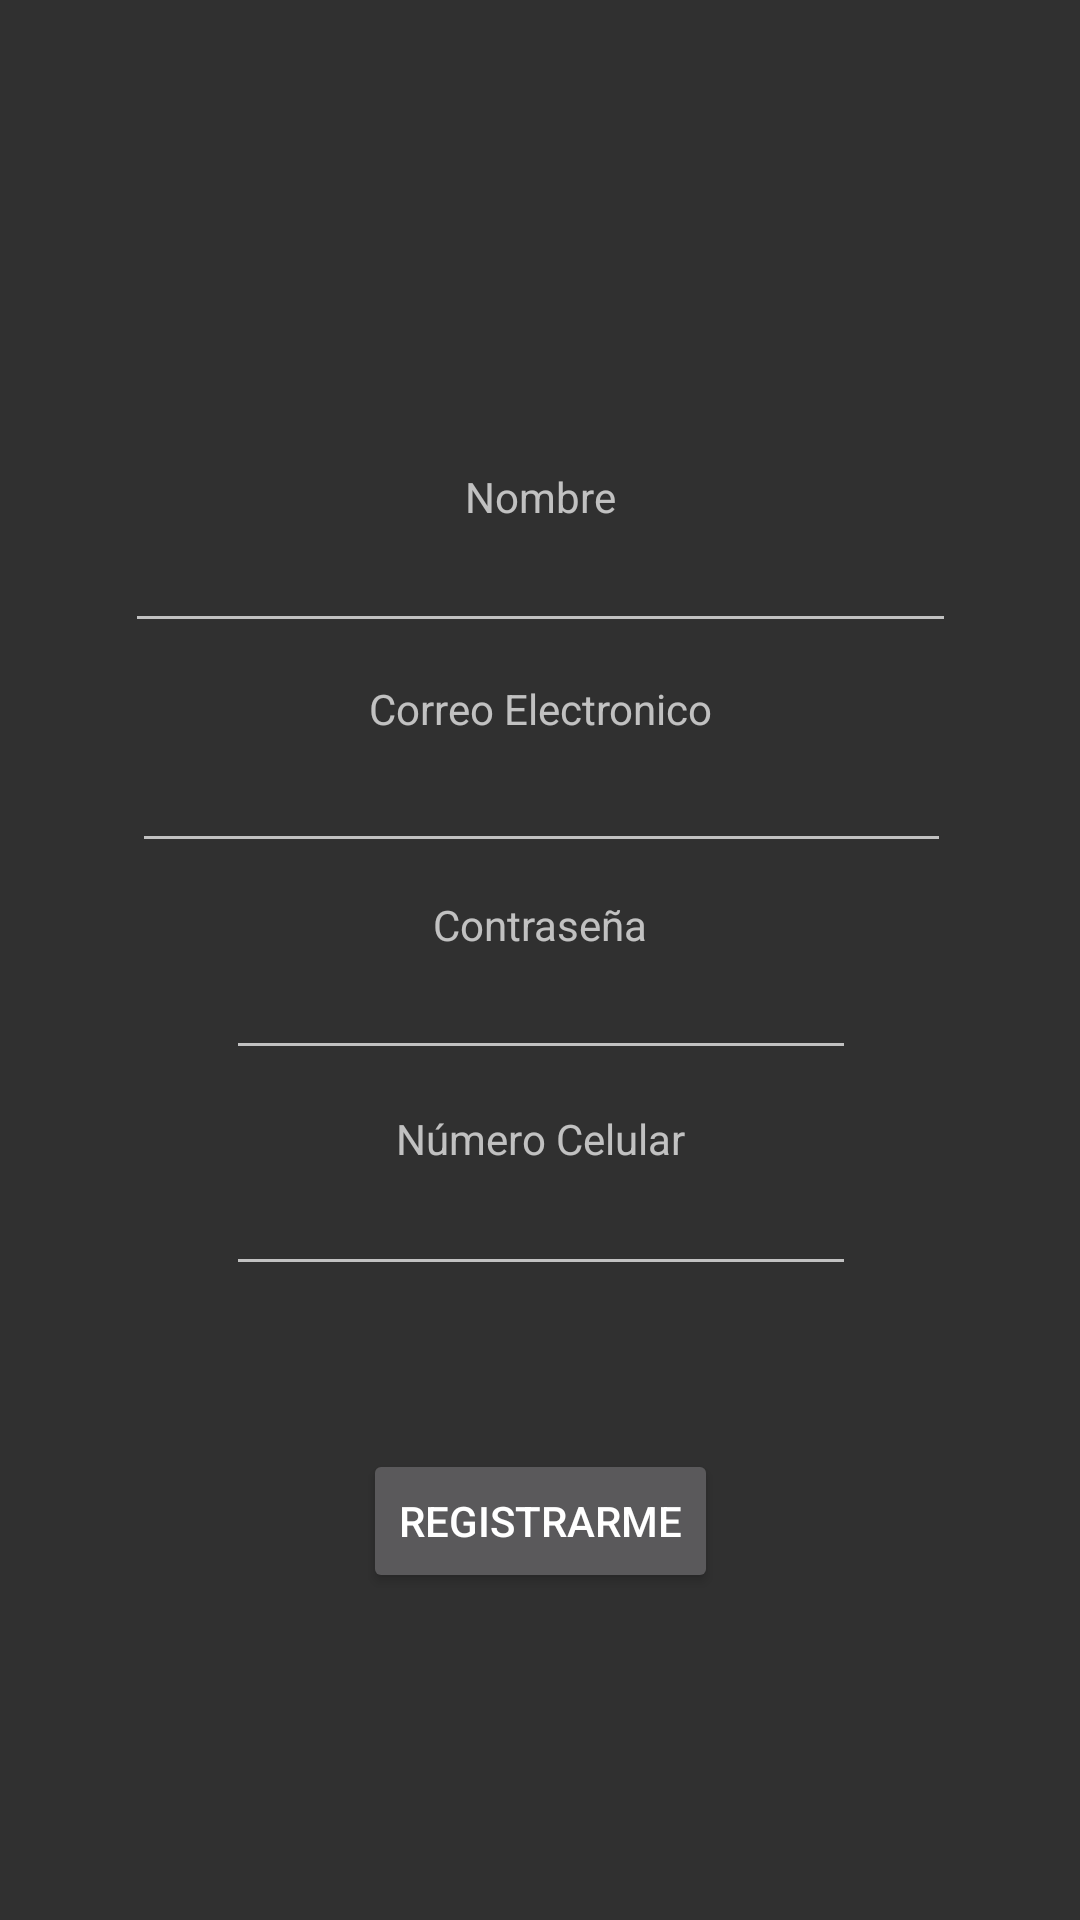

The Android layout XML behind this screen, and the referenced resources:
<!-- AndroidManifest.xml: application theme Theme.AppCompat.NoActionBar -->
<!-- res/layout/activity_registro.xml -->
<?xml version="1.0" encoding="utf-8"?>
<androidx.constraintlayout.widget.ConstraintLayout xmlns:android="http://schemas.android.com/apk/res/android"
    xmlns:app="http://schemas.android.com/apk/res-auto"
    xmlns:tools="http://schemas.android.com/tools"
    android:layout_width="match_parent"
    android:layout_height="match_parent">

    <ImageView
        android:id="@+id/imageView"
        android:layout_width="157dp"
        android:layout_height="125dp"
        app:layout_constraintBottom_toBottomOf="parent"
        app:layout_constraintEnd_toEndOf="parent"
        app:layout_constraintStart_toStartOf="parent"
        app:layout_constraintTop_toTopOf="parent"
        app:layout_constraintVertical_bias="0.061"
        app:srcCompat="@drawable/bus_4_icon" />

    <EditText
        android:id="@+id/editTextRNombre"
        android:layout_width="277dp"
        android:layout_height="43dp"
        android:ems="10"
        android:inputType="textPersonName"
        app:layout_constraintBottom_toBottomOf="parent"
        app:layout_constraintEnd_toEndOf="parent"
        app:layout_constraintStart_toStartOf="parent"
        app:layout_constraintTop_toTopOf="parent"
        app:layout_constraintVertical_bias="0.287" />

    <TextView
        android:id="@+id/textView"
        android:layout_width="wrap_content"
        android:layout_height="wrap_content"
        android:text="Nombre"
        app:layout_constraintBottom_toBottomOf="parent"
        app:layout_constraintEnd_toEndOf="parent"
        app:layout_constraintStart_toStartOf="parent"
        app:layout_constraintTop_toTopOf="parent"
        app:layout_constraintVertical_bias="0.251" />

    <Button
        android:id="@+id/buttonRegistro"
        android:layout_width="wrap_content"
        android:layout_height="wrap_content"
        android:text="Registrarme"
        app:layout_constraintBottom_toBottomOf="parent"
        app:layout_constraintEnd_toEndOf="parent"
        app:layout_constraintHorizontal_bias="0.501"
        app:layout_constraintStart_toStartOf="parent"
        app:layout_constraintTop_toTopOf="parent"
        app:layout_constraintVertical_bias="0.816" />

    <EditText
        android:id="@+id/editTextREmail"
        android:layout_width="273dp"
        android:layout_height="46dp"
        android:ems="10"
        android:inputType="textEmailAddress"
        app:layout_constraintBottom_toBottomOf="parent"
        app:layout_constraintEnd_toEndOf="parent"
        app:layout_constraintHorizontal_bias="0.507"
        app:layout_constraintStart_toStartOf="parent"
        app:layout_constraintTop_toTopOf="parent"
        app:layout_constraintVertical_bias="0.407" />

    <TextView
        android:id="@+id/textView7"
        android:layout_width="wrap_content"
        android:layout_height="wrap_content"
        android:text="Contraseña"
        app:layout_constraintBottom_toBottomOf="parent"
        app:layout_constraintEnd_toEndOf="parent"
        app:layout_constraintHorizontal_bias="0.501"
        app:layout_constraintStart_toStartOf="parent"
        app:layout_constraintTop_toTopOf="parent"
        app:layout_constraintVertical_bias="0.481" />

    <EditText
        android:id="@+id/editTextRPassword"
        android:layout_width="wrap_content"
        android:layout_height="wrap_content"
        android:ems="10"
        android:inputType="textPassword"
        app:layout_constraintBottom_toBottomOf="parent"
        app:layout_constraintEnd_toEndOf="parent"
        app:layout_constraintHorizontal_bias="0.502"
        app:layout_constraintStart_toStartOf="parent"
        app:layout_constraintTop_toTopOf="parent"
        app:layout_constraintVertical_bias="0.527" />

    <TextView
        android:id="@+id/textView8"
        android:layout_width="wrap_content"
        android:layout_height="wrap_content"
        android:text="Número Celular"
        app:layout_constraintBottom_toBottomOf="parent"
        app:layout_constraintEnd_toEndOf="parent"
        app:layout_constraintHorizontal_bias="0.501"
        app:layout_constraintStart_toStartOf="parent"
        app:layout_constraintTop_toTopOf="parent"
        app:layout_constraintVertical_bias="0.596" />

    <EditText
        android:id="@+id/editTextRCelular"
        android:layout_width="wrap_content"
        android:layout_height="wrap_content"
        android:ems="10"
        android:inputType="phone"
        app:layout_constraintBottom_toBottomOf="parent"
        app:layout_constraintEnd_toEndOf="parent"
        app:layout_constraintHorizontal_bias="0.502"
        app:layout_constraintStart_toStartOf="parent"
        app:layout_constraintTop_toTopOf="parent"
        app:layout_constraintVertical_bias="0.647" />

    <TextView
        android:id="@+id/textView3"
        android:layout_width="wrap_content"
        android:layout_height="wrap_content"
        android:text="Correo Electronico"
        app:layout_constraintBottom_toBottomOf="parent"
        app:layout_constraintEnd_toEndOf="parent"
        app:layout_constraintHorizontal_bias="0.501"
        app:layout_constraintStart_toStartOf="parent"
        app:layout_constraintTop_toTopOf="parent"
        app:layout_constraintVertical_bias="0.365" />

</androidx.constraintlayout.widget.ConstraintLayout>
<!-- resources referenced by this layout -->
<resources>

</resources>
